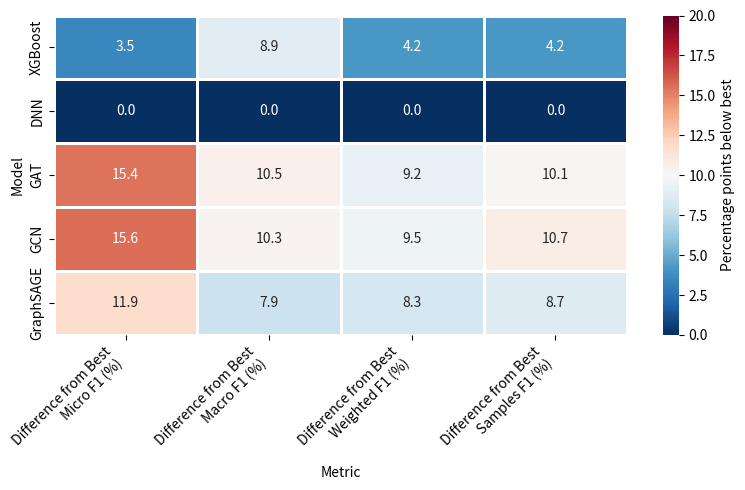

This figure's Python source: (Note: this script raises an exception after producing the figure.)
"""
Regenerate the F1-score difference heatmap for the manuscript.

Shows "Difference from Best" (in percentage points) for each of the 5
taxon-specific models across 4 F1 averaging strategies.

Data source: current_results.md / experiment JSON files.
Output: v2/paper/images/Heatmap.png
"""

import numpy as np
import matplotlib.pyplot as plt
import seaborn as sns
import json
import os

# ── Current v2 results (from current_results.md) ──────────────────────────
# Using the corrected 70/15/15 split results for all models.

models = ["XGBoost", "DNN", "GAT", "GCN", "GraphSAGE"]

# Micro F1, Macro F1, Weighted F1, Samples F1
results = {
    "XGBoost":   [0.8952, 0.7999, 0.8883, 0.8505],
    "DNN":       [0.9298, 0.8887, 0.9304, 0.8926],
    "GAT":       [0.7756, 0.7836, 0.8384, 0.7911],
    "GCN":       [0.7740, 0.7860, 0.8357, 0.7851],
    "GraphSAGE": [0.8112, 0.8098, 0.8476, 0.8053],
}

metrics = [
    "Difference from Best\nMicro F1 (%)",
    "Difference from Best\nMacro F1 (%)",
    "Difference from Best\nWeighted F1 (%)",
    "Difference from Best\nSamples F1 (%)",
]

# Build matrix: difference from best (percentage points)
data = np.array([results[m] for m in models])          # (5, 4)
best_per_metric = data.max(axis=0)                       # (4,)
diff = (best_per_metric - data) * 100                    # percentage points

# ── Plot ───────────────────────────────────────────────────────────────────
fig, ax = plt.subplots(figsize=(8, 5))

sns.heatmap(
    diff,
    annot=True,
    fmt=".1f",
    cmap="RdBu_r",          # same diverging palette as the original
    vmin=0,
    vmax=max(diff.max(), 20),  # scale to data range
    xticklabels=[m.replace("Difference from Best\n", "") for m in metrics],
    yticklabels=models,
    linewidths=1,
    linecolor="white",
    cbar_kws={"label": "Percentage points below best"},
    ax=ax,
)

ax.set_xlabel("Metric")
ax.set_ylabel("Model")
ax.set_xticklabels(
    [
        "Difference from Best\nMicro F1 (%)",
        "Difference from Best\nMacro F1 (%)",
        "Difference from Best\nWeighted F1 (%)",
        "Difference from Best\nSamples F1 (%)",
    ],
    rotation=45,
    ha="right",
)

plt.tight_layout()

# Save
out_dir = os.path.join(os.path.dirname(__file__), "..", "paper", "images")
os.makedirs(out_dir, exist_ok=True)
out_path = os.path.join(out_dir, "Heatmap.png")
fig.savefig(out_path, dpi=300, bbox_inches="tight")
print(f"Saved: {out_path}")

# Also print the data for verification
print("\nDifference from best (percentage points):")
print(f"{'Model':<12}", end="")
for m in ["Micro F1", "Macro F1", "Weighted F1", "Samples F1"]:
    print(f"{m:>14}", end="")
print()
for i, model in enumerate(models):
    print(f"{model:<12}", end="")
    for j in range(4):
        print(f"{diff[i, j]:>14.1f}", end="")
    print()

plt.close()
